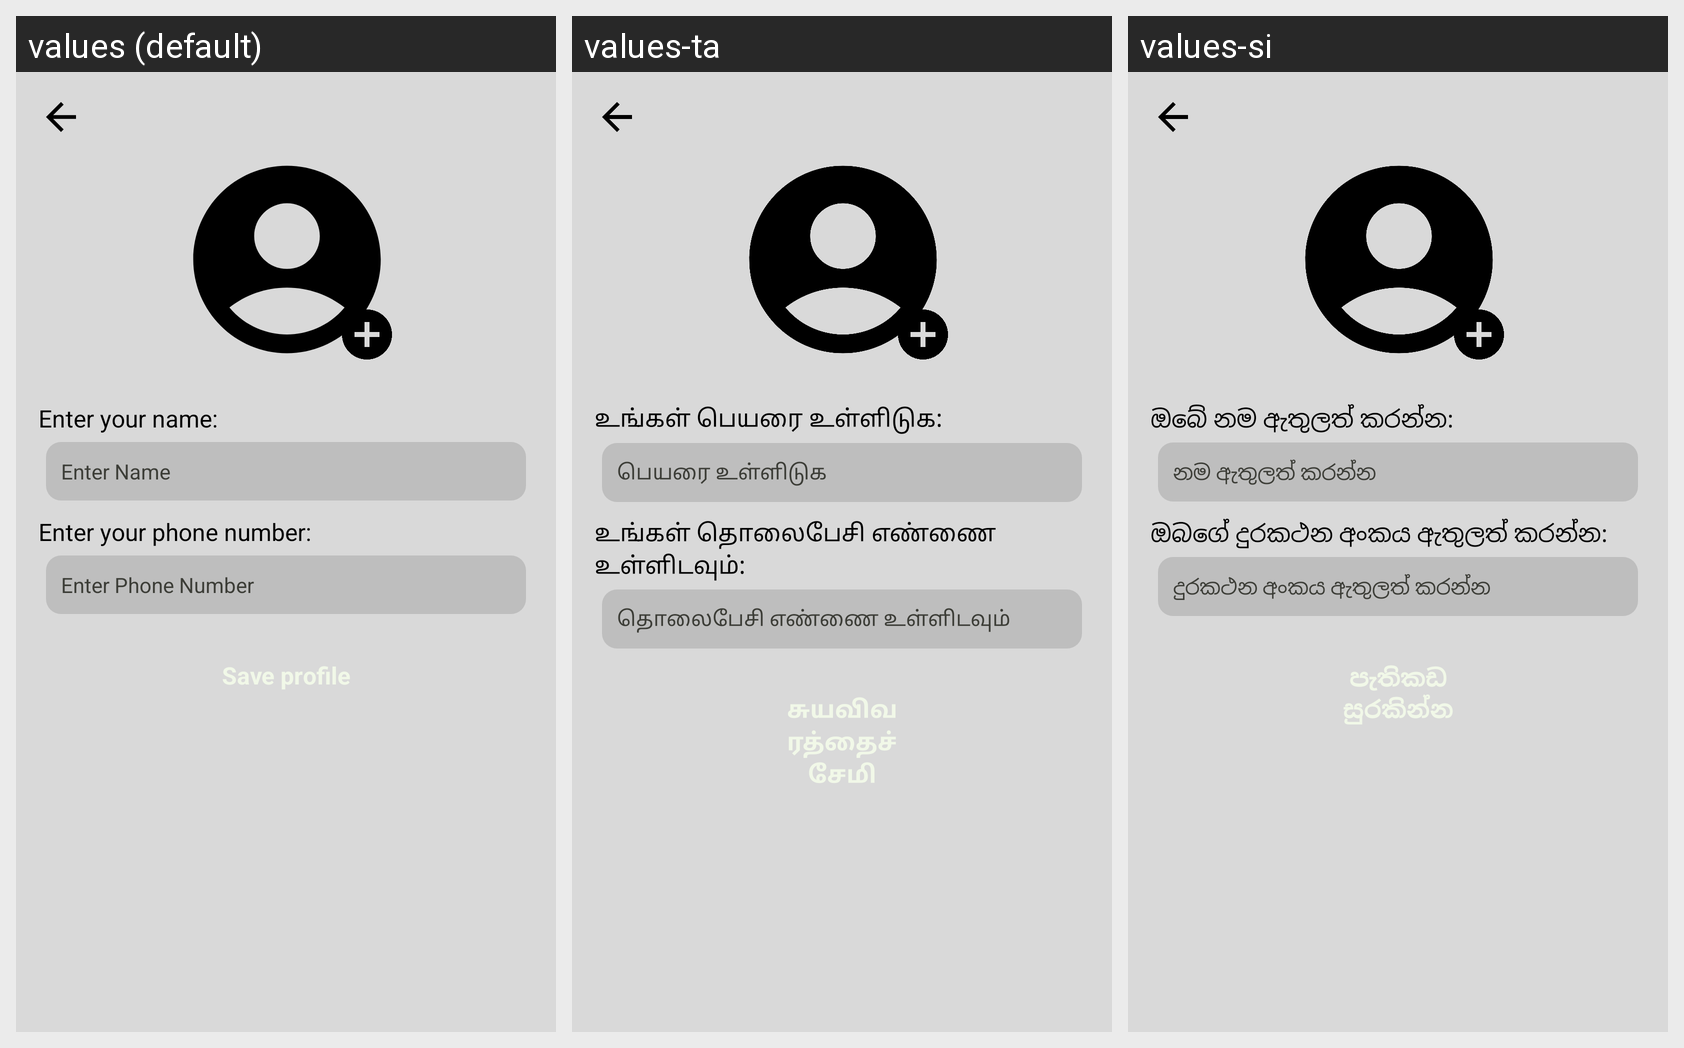

Here is an Android app screen in its default locale and in the app's own translations. Write out the translated-string differences for the strings that appear on this screen.
Android screen res/layout/activity_edit_profile.xml rendered under 3 locales, left to right: values (default), values-ta, values-si. Device: Nexus 5 (rendered at 1080×1920; each locale shown at half size, 540×960, under a caption strip naming it); theme Theme.CareBridge.
Strings drawn on this screen, with the default value and each locale's value (text and hints the layout hard-codes, and strings that could not be matched under every locale, appear in the picture but are not listed):

edit_profile_enter_your_name
  values: Enter your name:
  values-ta: உங்கள் பெயரை உள்ளிடுக:
  values-si: ඔබේ නම ඇතුලත් කරන්න:

edit_profile_enter_name
  values: Enter Name
  values-ta: பெயரை உள்ளிடுக
  values-si: නම ඇතුලත් කරන්න

edit_profile_enter_your_phone_number
  values: Enter your phone number:
  values-ta: உங்கள் தொலைபேசி எண்ணை உள்ளிடவும்:
  values-si: ඔබගේ දුරකථන අංකය ඇතුලත් කරන්න:

edit_profile_enter_phone_number
  values: Enter Phone Number
  values-ta: தொலைபேசி எண்ணை உள்ளிடவும்
  values-si: දුරකථන අංකය ඇතුලත් කරන්න
